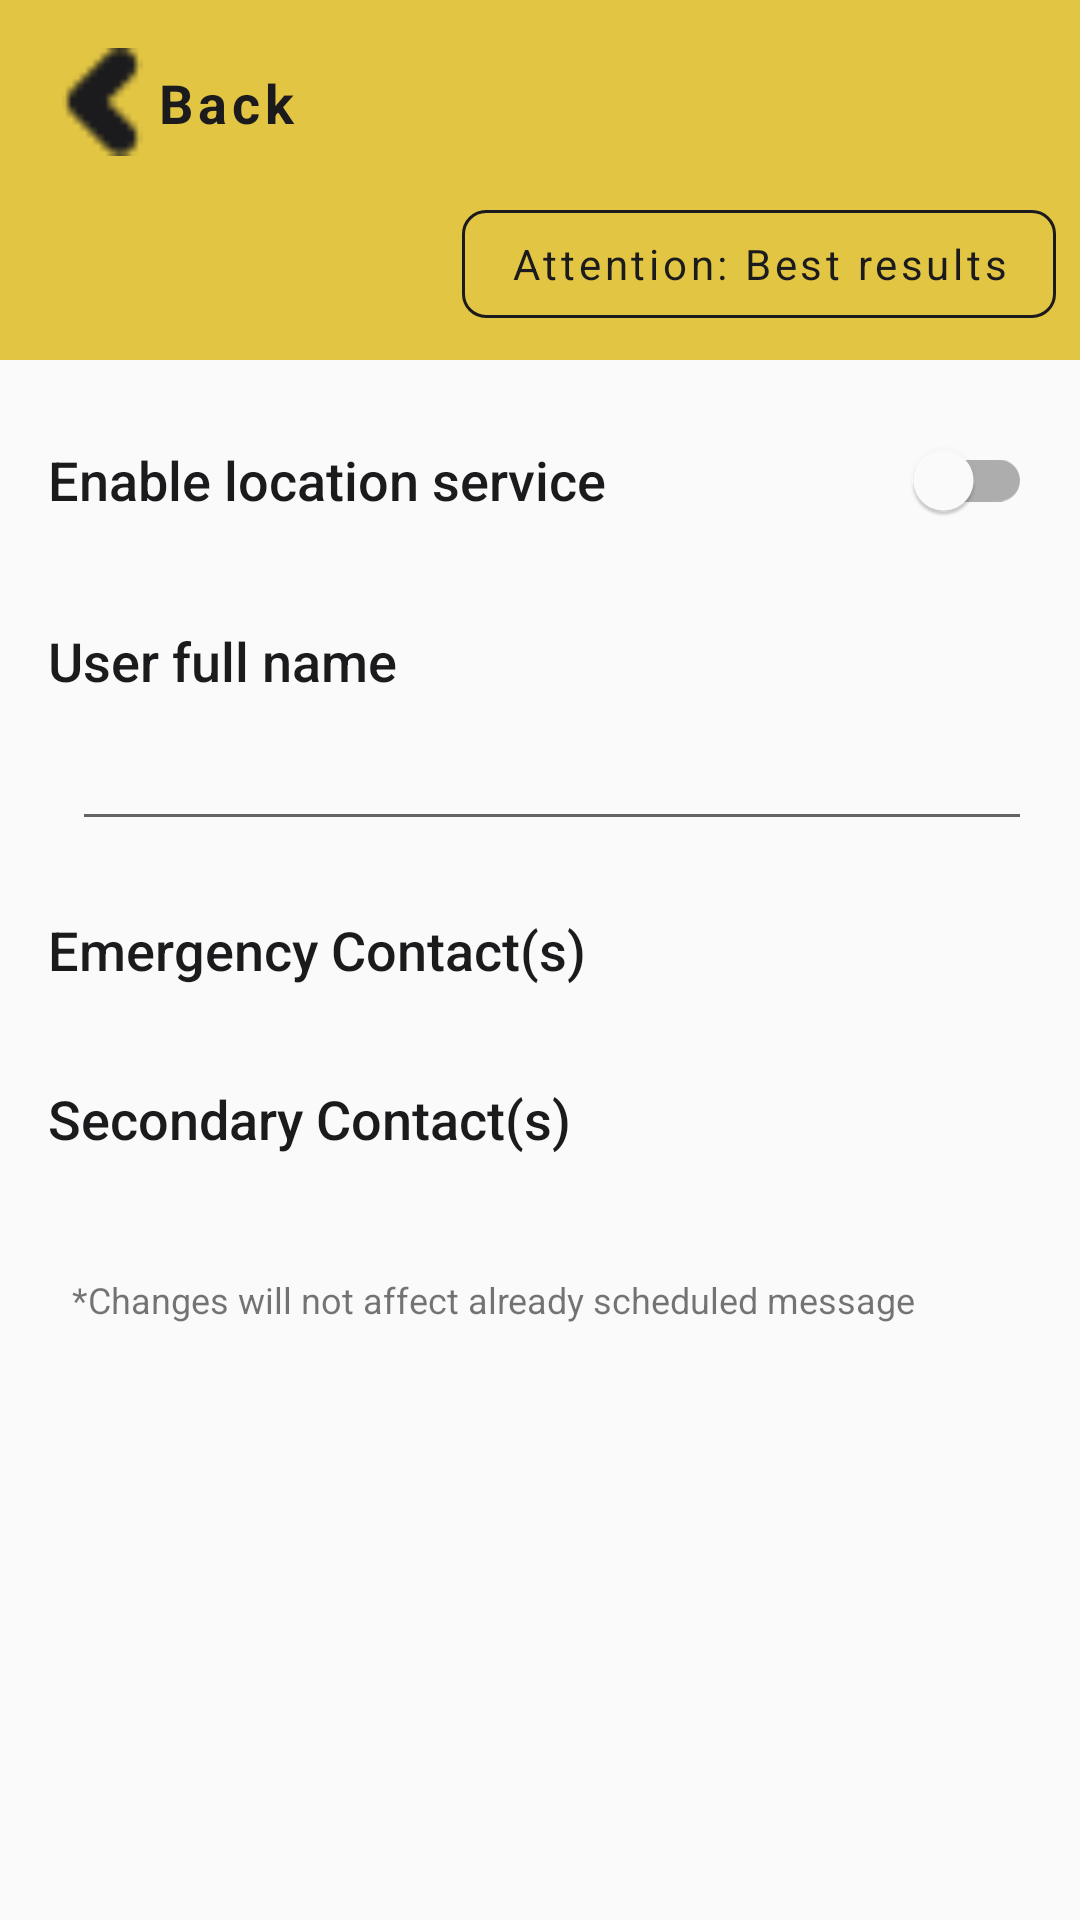

Here is an Android app screen rendered from its layout file. Give the layout XML and the strings, colors and styles it references.
<!-- AndroidManifest.xml: application theme AppTheme -->
<!-- res/layout/fragment_settings.xml -->
<?xml version="1.0" encoding="utf-8"?>
<androidx.constraintlayout.widget.ConstraintLayout xmlns:android="http://schemas.android.com/apk/res/android"
    xmlns:app="http://schemas.android.com/apk/res-auto"
    xmlns:tools="http://schemas.android.com/tools"
    android:layout_width="match_parent"
    android:layout_height="match_parent"
    android:background="@color/background_grey"
    tools:context=".fragment.SettingsFragment">

    <androidx.constraintlayout.widget.ConstraintLayout
        android:id="@+id/constraint_head"
        android:layout_width="match_parent"
        android:layout_height="120dp"
        android:background="@color/colorPrimary"
        app:layout_constraintLeft_toLeftOf="parent"
        app:layout_constraintRight_toRightOf="parent"
        app:layout_constraintTop_toTopOf="parent">

        <ImageView
            android:id="@+id/ic_back"
            android:layout_width="36dp"
            android:layout_height="36dp"
            android:padding="0dp"
            android:layout_marginStart="@dimen/margin_m"
            android:layout_marginTop="@dimen/margin_m"
            android:src="@drawable/ic_back_arrow"
            app:layout_constraintStart_toStartOf="parent"
            app:layout_constraintTop_toTopOf="parent" />

        <com.google.android.material.button.MaterialButton
            android:id="@+id/btn_back"
            style="@style/Widget.MaterialComponents.Button.TextButton"
            android:layout_width="wrap_content"
            android:layout_height="wrap_content"
            android:layout_marginTop="@dimen/margin_m"
            android:fontFamily="sans-serif"
            android:minWidth="0dp"
            android:minHeight="0dp"
            android:padding="0dp"
            android:text="@string/back"
            android:textAllCaps="false"
            android:textColor="@color/black"
            android:textSize="18sp"
            android:textStyle="bold"
            app:layout_constraintStart_toEndOf="@id/ic_back"
            app:layout_constraintTop_toTopOf="parent" />

        <com.google.android.material.button.MaterialButton
            android:id="@+id/btn_battery_info"
            style="@style/Widget.MaterialComponents.Button.OutlinedButton"
            android:layout_width="wrap_content"
            android:layout_height="wrap_content"
            android:layout_margin="@dimen/margin_s"
            android:fontFamily="sans-serif"
            android:text="@string/bg_btn"
            android:textAllCaps="false"
            android:textColor="@color/black"
            android:textSize="14sp"
            android:textStyle="normal"
            app:cornerRadius="8dp"
            app:layout_constraintBottom_toBottomOf="parent"
            app:layout_constraintEnd_toEndOf="parent"
            app:strokeColor="@color/black" />

    </androidx.constraintlayout.widget.ConstraintLayout>

    <ScrollView
        android:layout_width="match_parent"
        android:layout_height="0dp"
        android:orientation="vertical"
        app:layout_constraintBottom_toBottomOf="parent"
        app:layout_constraintLeft_toLeftOf="parent"
        app:layout_constraintRight_toRightOf="parent"
        app:layout_constraintTop_toBottomOf="@id/constraint_head">

        <LinearLayout
            android:layout_width="match_parent"
            android:layout_height="wrap_content"
            android:orientation="vertical"
            android:padding="@dimen/margin_m">

            <com.google.android.material.switchmaterial.SwitchMaterial
                android:id="@+id/location_switch"
                style="@style/styleSubtitle2"
                android:layout_width="match_parent"
                android:layout_height="wrap_content"
                android:text="@string/enable_location" />

            <com.google.android.material.textview.MaterialTextView
                style="@style/styleSubtitle2"
                android:layout_width="wrap_content"
                android:layout_height="wrap_content"
                android:layout_marginTop="@dimen/margin_l"
                android:text="@string/name" />

            <com.google.android.material.textfield.TextInputEditText
                android:id="@+id/et_username"
                android:layout_width="match_parent"
                android:layout_height="48dp"
                android:layout_marginStart="@dimen/margin_s"
                android:maxLines="1"
                android:inputType="text" />

            <com.google.android.material.textview.MaterialTextView
                style="@style/styleSubtitle2"
                android:layout_width="wrap_content"
                android:layout_height="wrap_content"
                android:layout_marginTop="@dimen/margin_l"
                android:text="@string/emergency_contact" />

            <com.google.android.material.chip.ChipGroup
                android:id="@+id/chip_group_em"
                android:layout_width="match_parent"
                android:layout_height="wrap_content"
                android:layout_marginStart="@dimen/margin_s"
                android:layout_marginTop="@dimen/margin_s"
                app:singleLine="false" />

            <com.google.android.material.textview.MaterialTextView
                style="@style/styleSubtitle2"
                android:layout_width="wrap_content"
                android:layout_height="wrap_content"
                android:layout_marginTop="@dimen/margin_l"
                android:text="@string/secondary_contact" />

            <com.google.android.material.chip.ChipGroup
                android:id="@+id/chip_group_sec"
                android:layout_width="match_parent"
                android:layout_height="wrap_content"
                android:layout_marginStart="@dimen/margin_s"
                android:layout_marginTop="@dimen/margin_s"
                app:singleLine="false" />

            <com.google.android.material.textview.MaterialTextView
                android:layout_width="wrap_content"
                android:layout_height="wrap_content"
                android:layout_marginStart="@dimen/margin_s"
                android:layout_marginTop="@dimen/margin_xl"
                android:fontFamily="sans-serif"
                android:text="@string/settings_annotation"
                android:textSize="12sp" />

        </LinearLayout>

    </ScrollView>

</androidx.constraintlayout.widget.ConstraintLayout>
<!-- resources referenced by this layout -->
<resources>
  <color name="background_grey">#FAFAFA</color>
  <color name="black">#1B1B1D</color>
  <color name="colorPrimary">#E2C543</color>
  <dimen name="margin_l">24dp</dimen>
  <dimen name="margin_m">16dp</dimen>
  <dimen name="margin_s">8dp</dimen>
  <dimen name="margin_xl">32dp</dimen>
  <!-- drawable ic_back_arrow: png bitmap (drawable, 388 bytes) -->
  <string name="back">Back</string>
  <string name="bg_btn">Attention: Best results</string>
  <string name="emergency_contact">Emergency Contact(s)</string>
  <string name="enable_location">Enable location service</string>
  <string name="name">User full name</string>
  <string name="secondary_contact">Secondary Contact(s)</string>
  <string name="settings_annotation">*Changes will not affect already scheduled message</string>
  <style name="styleSubtitle2">
          <item name="android:fontFamily">sans-serif-medium</item>
          <item name="android:textSize">@dimen/text_subtitle</item>
          <item name="android:textColor">@color/black</item>
      </style>
  <style name="AppTheme" parent="Theme.MaterialComponents.Light">
          <item name="colorPrimary">@color/colorPrimary</item>
          <item name="colorPrimaryDark">@color/colorPrimaryDark</item>
          <item name="colorAccent">@color/colorAccent</item>
          <item name="windowActionBar">false</item>
          <item name="windowNoTitle">true</item>
      </style>
  <dimen name="text_subtitle">18sp</dimen>
  <color name="colorPrimaryDark">#E2C543</color>
  <color name="colorAccent">#EBD04D</color>
</resources>
